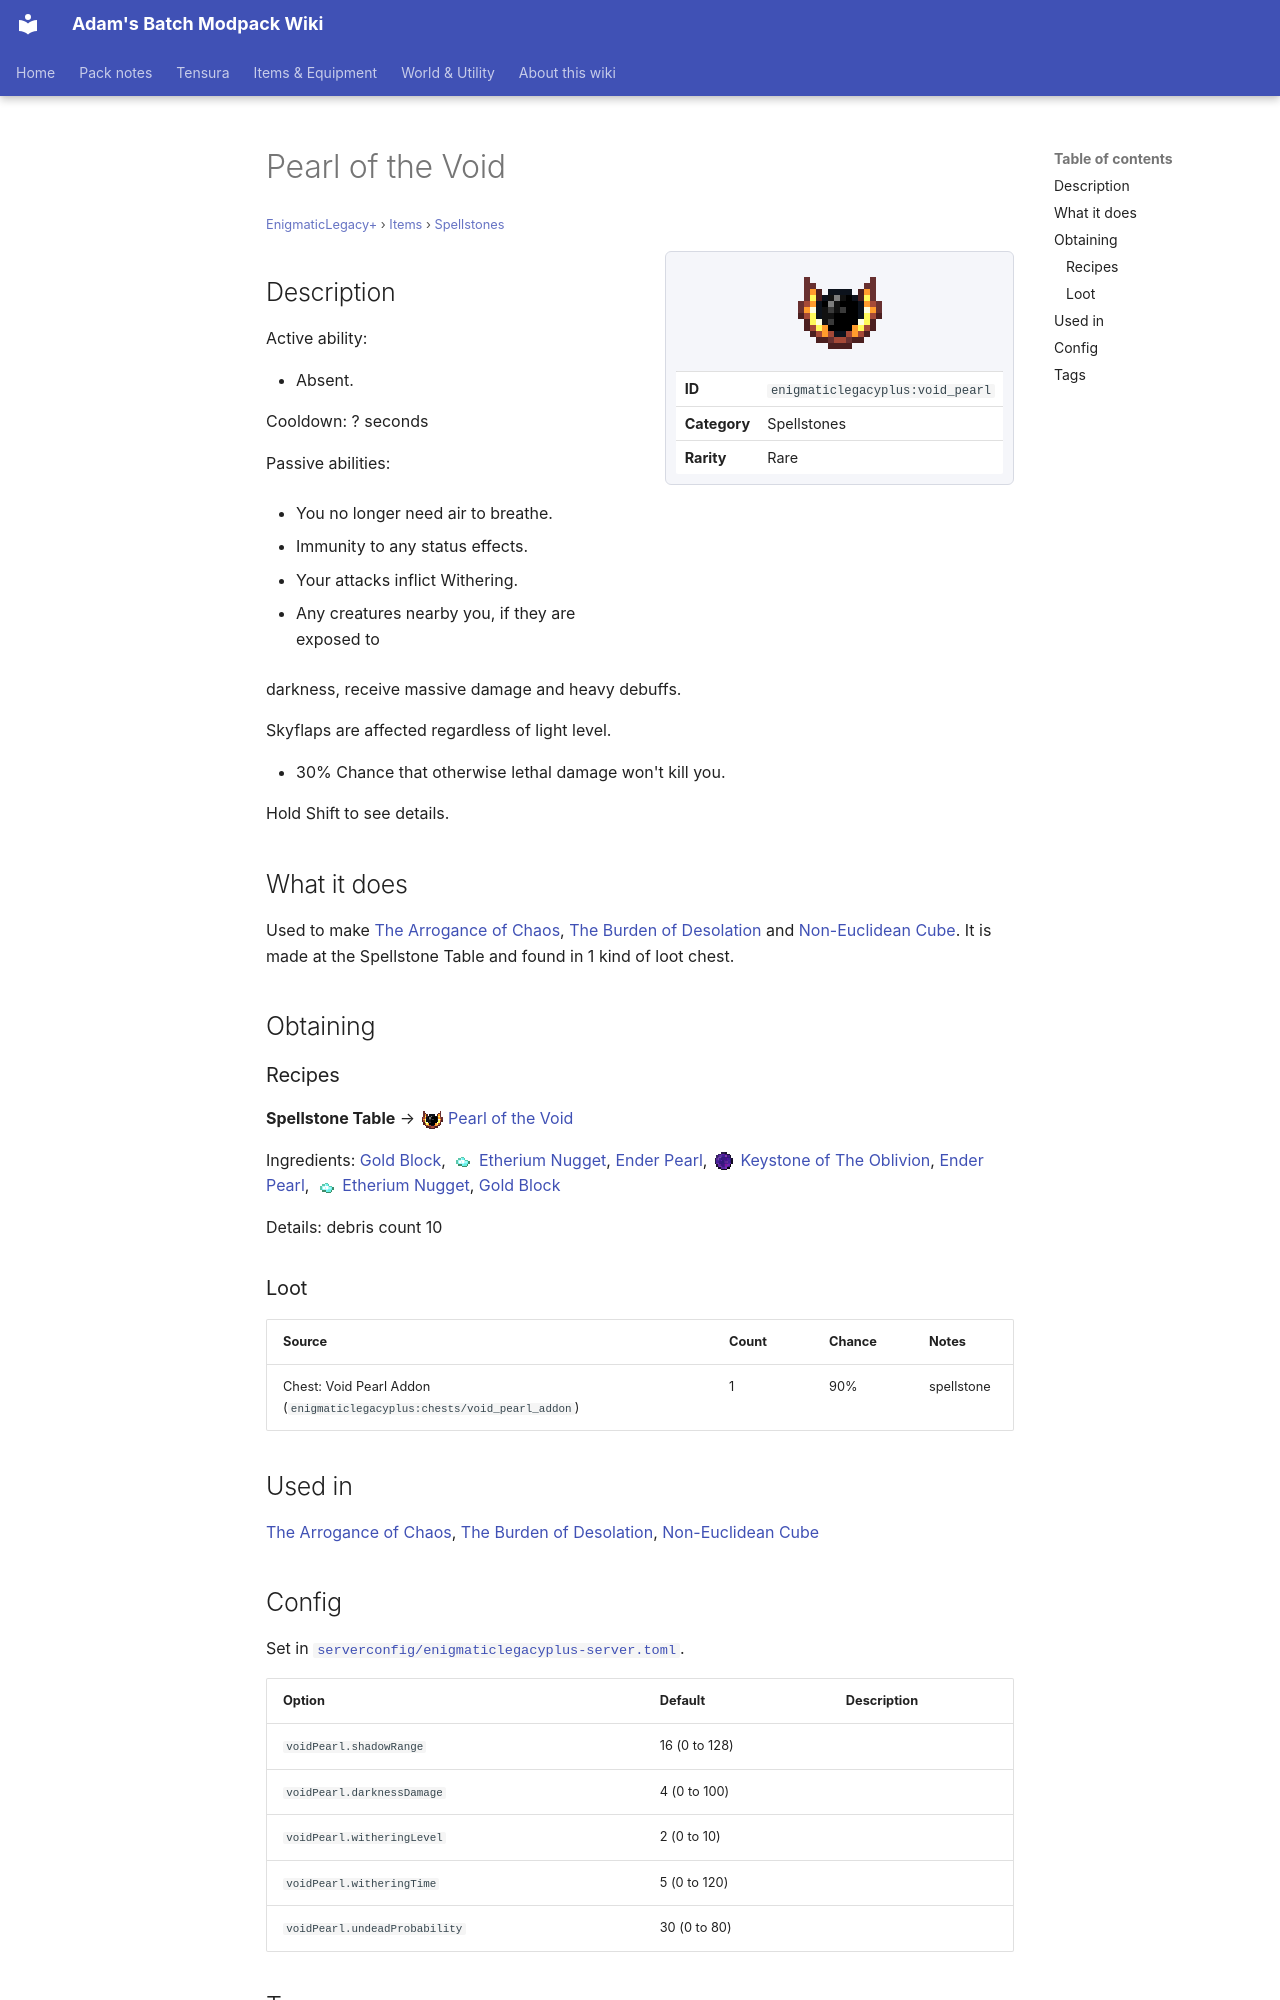

repository: Proteus-Nell/Adams-Batch-MC-Modpack-Wiki · page: enigmatic-legacy-plus/items/spellstones/void-pearl/index.html · generator: mkdocs

# Pearl of the Void

<small>[EnigmaticLegacy+](../../index.md) &rsaquo; [Items](../index.md) &rsaquo; [Spellstones](index.md)</small>

<div class="infobox" markdown>

![Pearl of the Void](../../../assets/icons/enigmaticlegacyplus/item/void_pearl.png)

| | |
|---|---|
| **ID** | `enigmaticlegacyplus:void_pearl` |
| **Category** | Spellstones |
| **Rarity** | Rare |

</div>

## Description

Active ability:

- Absent.

Сooldown: ? seconds

Passive abilities:

- You no longer need air to breathe.

- Immunity to any status effects.

- Your attacks inflict Withering.

- Any creatures nearby you, if they are exposed to

darkness, receive massive damage and heavy debuffs.

Skyflaps are affected regardless of light level.

- 30% Chance that otherwise lethal damage won't kill you.

Hold Shift to see details.

## What it does

Used to make [The Arrogance of Chaos](../tools/chaos-elytra.md), [The Burden of Desolation](../rings/desolation-ring.md) and [Non-Euclidean Cube](the-cube.md). It is made at the Spellstone Table and found in 1 kind of loot chest.

## Obtaining

### Recipes

**Spellstone Table** &rarr; ![](../../../assets/icons/enigmaticlegacyplus/item/void_pearl.png) [Pearl of the Void](void-pearl.md)

Ingredients:  [Gold Block](https://minecraft.wiki/w/Gold_Block), ![](../../../assets/icons/enigmaticlegacyplus/item/etherium_nugget.png) [Etherium Nugget](../materials/etherium-nugget.md),  [Ender Pearl](https://minecraft.wiki/w/Ender_Pearl), ![](../../../assets/icons/enigmaticlegacyplus/item/void_stone.png) [Keystone of The Oblivion](../legacy/void-stone.md),  [Ender Pearl](https://minecraft.wiki/w/Ender_Pearl), ![](../../../assets/icons/enigmaticlegacyplus/item/etherium_nugget.png) [Etherium Nugget](../materials/etherium-nugget.md),  [Gold Block](https://minecraft.wiki/w/Gold_Block)

Details: debris count 10

### Loot

| Source | Count | Chance | Notes |
|---|---|---|---|
| Chest: Void Pearl Addon (`enigmaticlegacyplus:chests/void_pearl_addon`) | 1 | 90% | spellstone |

## Used in

[The Arrogance of Chaos](../tools/chaos-elytra.md), [The Burden of Desolation](../rings/desolation-ring.md), [Non-Euclidean Cube](the-cube.md)
